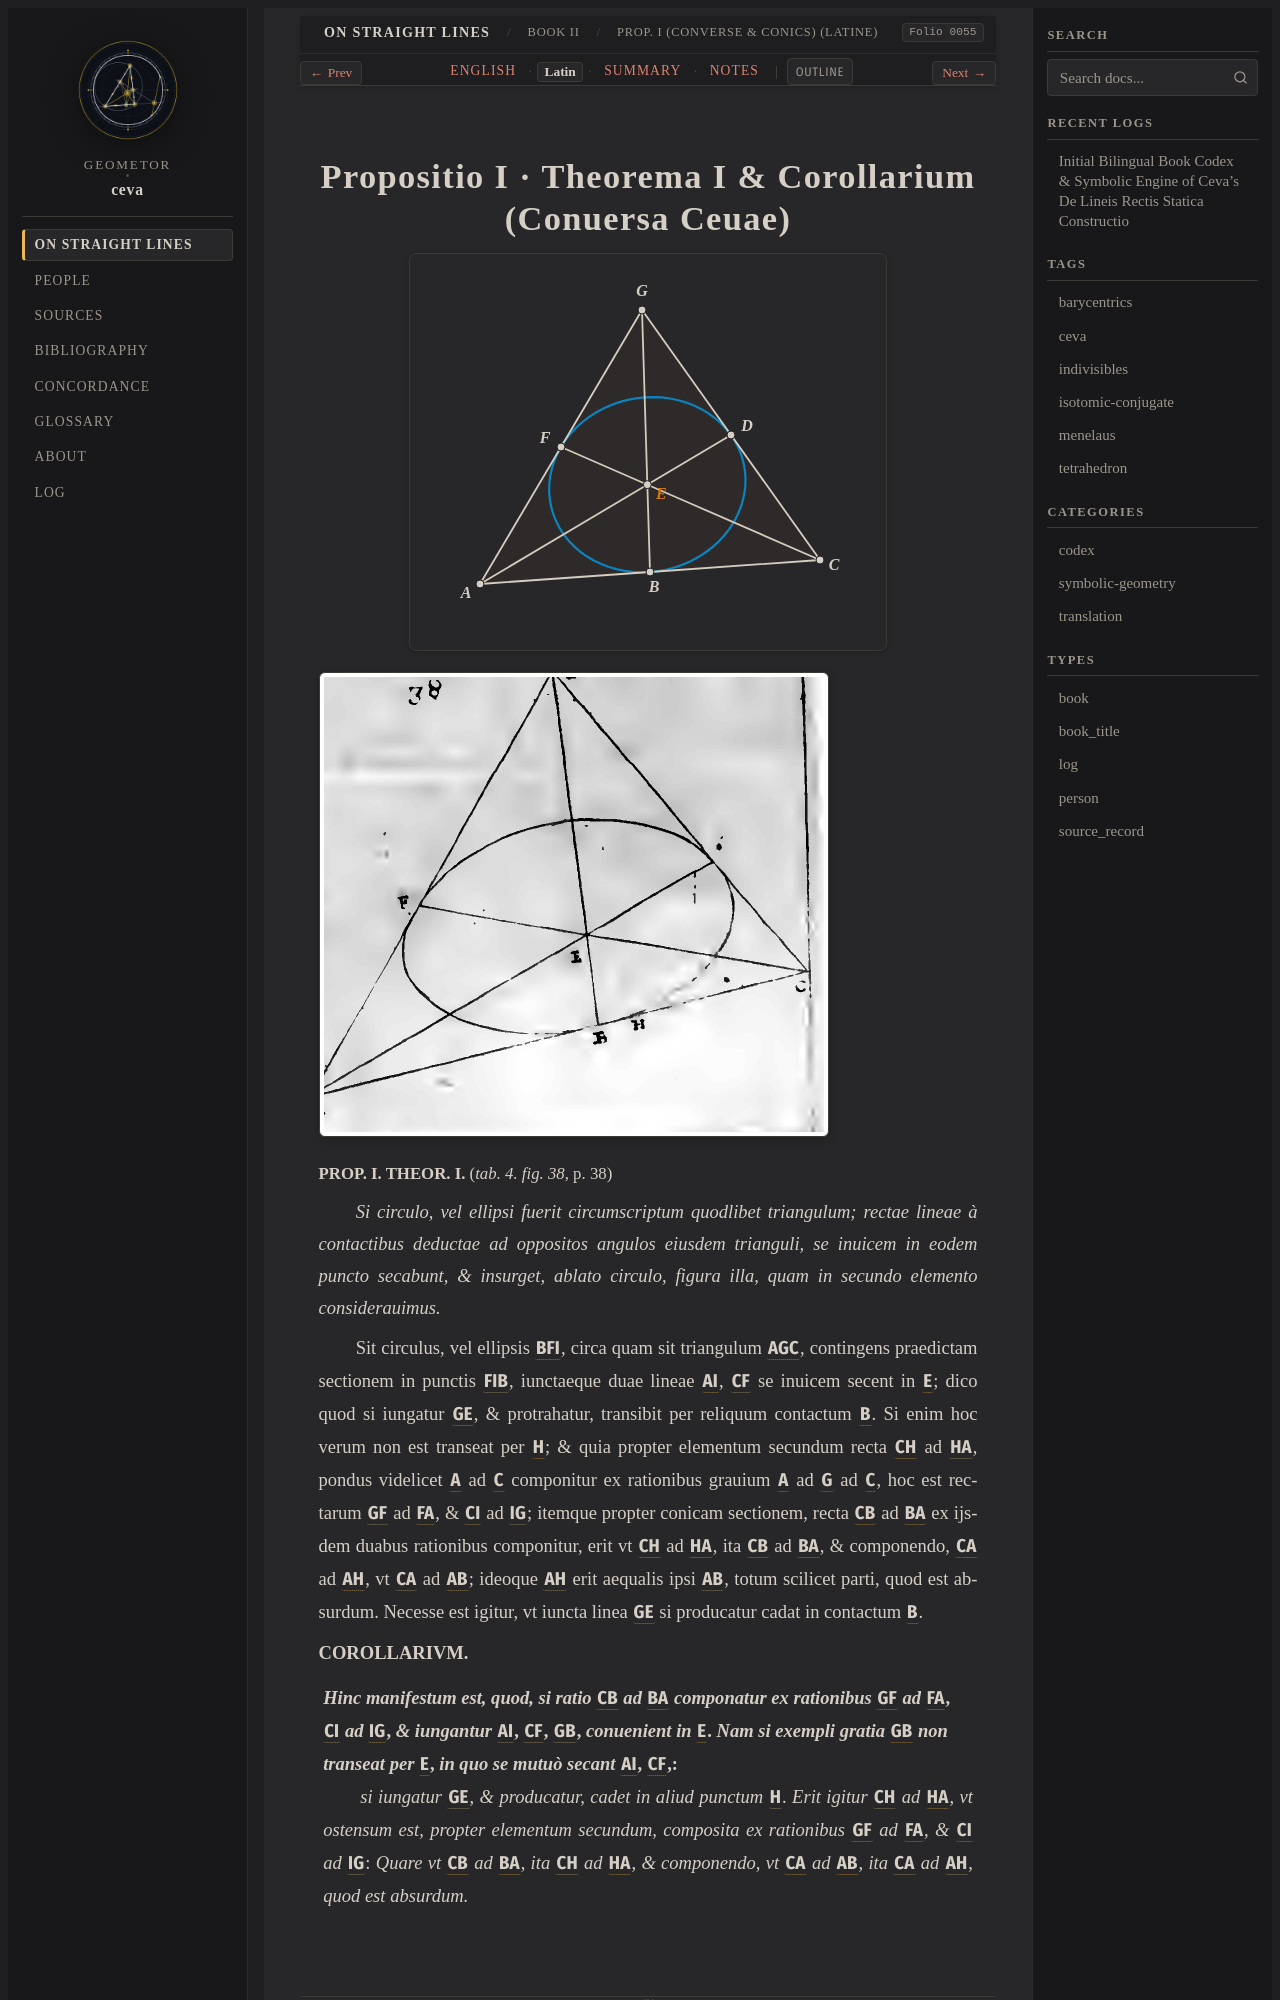

repository: geometor/ceva · page: de_lineis_rectis/liber_secundus/prop_01/la.html · generator: sphinx

:layout: book
:order: 2
:canonical_id: liber_secundus_prop_01
:breadcrumb_title: Prop. I (Converse & Conics) (Latine)
:folio: 0055
:tracks: English: index | Latin: la | Summary: summary | Notes: notes

.. _liber-secundus-prop-01-la:
